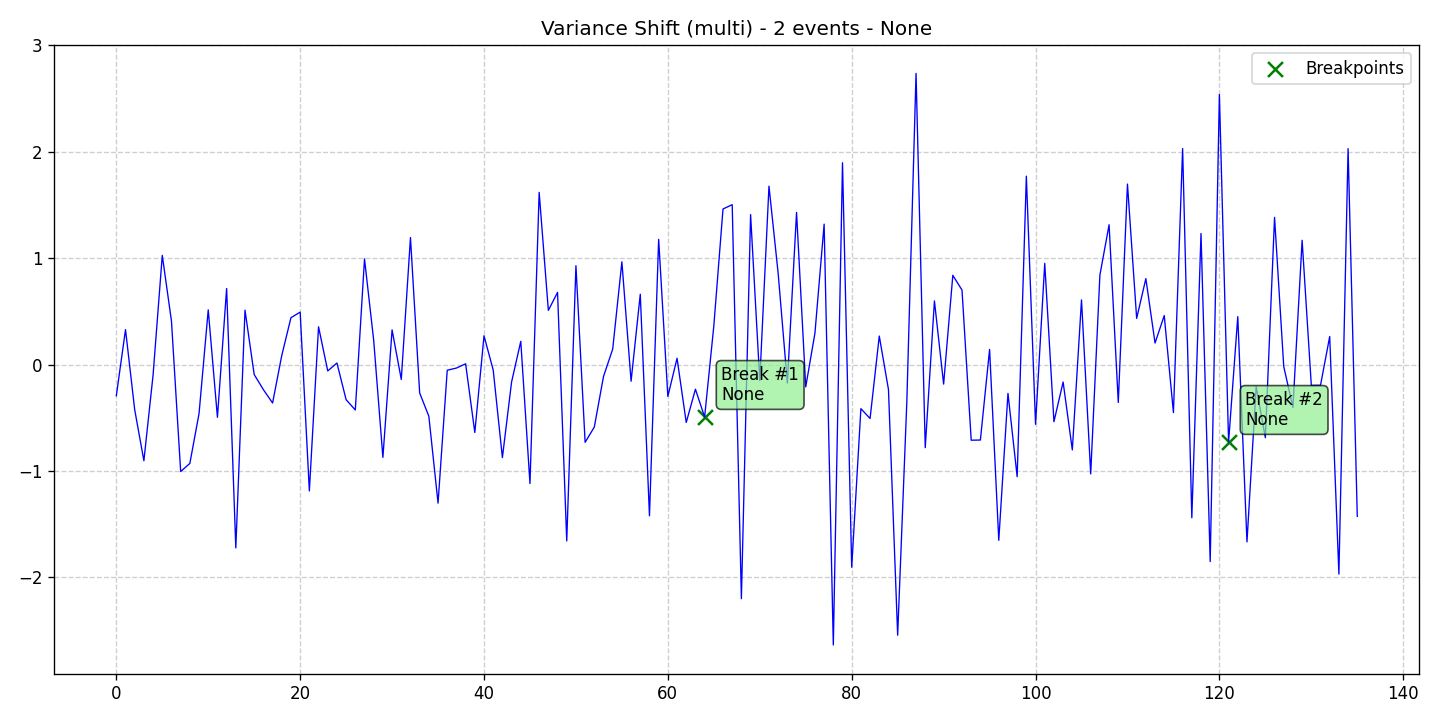

The file beside this chart, header and first rows:
data, stationary, det_lin_up, det_lin_down, det_quad, det_cubic, det_exp, det_damped, stoc_trend, volatility, single_seas, multiple_seas, point_anom_single, point_anom_multi, collect_anom, context_anom, mean_shift, var_shift, trend_shift, date, is_break, is_anomaly, is_multi, location_beginning
-0.2925, 0, 0, 0, 0, 0, 0, 0, 0, 0, 0, 0, 0, 0, 0, 0, 0, 1, 0, 2020-01-01, 0, 0, 1, 0
0.329, 0, 0, 0, 0, 0, 0, 0, 0, 0, 0, 0, 0, 0, 0, 0, 0, 1, 0, 2020-01-02, 0, 0, 1, 0
-0.4237, 0, 0, 0, 0, 0, 0, 0, 0, 0, 0, 0, 0, 0, 0, 0, 0, 1, 0, 2020-01-03, 0, 0, 1, 0
-0.9033, 0, 0, 0, 0, 0, 0, 0, 0, 0, 0, 0, 0, 0, 0, 0, 0, 1, 0, 2020-01-04, 0, 0, 1, 0
-0.09704, 0, 0, 0, 0, 0, 0, 0, 0, 0, 0, 0, 0, 0, 0, 0, 0, 1, 0, 2020-01-05, 0, 0, 1, 0
1.027, 0, 0, 0, 0, 0, 0, 0, 0, 0, 0, 0, 0, 0, 0, 0, 0, 1, 0, 2020-01-06, 0, 0, 1, 0
0.4089, 0, 0, 0, 0, 0, 0, 0, 0, 0, 0, 0, 0, 0, 0, 0, 0, 1, 0, 2020-01-07, 0, 0, 1, 0
-1.005, 0, 0, 0, 0, 0, 0, 0, 0, 0, 0, 0, 0, 0, 0, 0, 0, 1, 0, 2020-01-08, 0, 0, 1, 0
-0.9284, 0, 0, 0, 0, 0, 0, 0, 0, 0, 0, 0, 0, 0, 0, 0, 0, 1, 0, 2020-01-09, 0, 0, 1, 0
-0.4595, 0, 0, 0, 0, 0, 0, 0, 0, 0, 0, 0, 0, 0, 0, 0, 0, 1, 0, 2020-01-10, 0, 0, 1, 0
0.5144, 0, 0, 0, 0, 0, 0, 0, 0, 0, 0, 0, 0, 0, 0, 0, 0, 1, 0, 2020-01-11, 0, 0, 1, 0
-0.495, 0, 0, 0, 0, 0, 0, 0, 0, 0, 0, 0, 0, 0, 0, 0, 0, 1, 0, 2020-01-12, 0, 0, 1, 0
0.7154, 0, 0, 0, 0, 0, 0, 0, 0, 0, 0, 0, 0, 0, 0, 0, 0, 1, 0, 2020-01-13, 0, 0, 1, 0
-1.723, 0, 0, 0, 0, 0, 0, 0, 0, 0, 0, 0, 0, 0, 0, 0, 0, 1, 0, 2020-01-14, 0, 0, 1, 0
0.5118, 0, 0, 0, 0, 0, 0, 0, 0, 0, 0, 0, 0, 0, 0, 0, 0, 1, 0, 2020-01-15, 0, 0, 1, 0
-0.09341, 0, 0, 0, 0, 0, 0, 0, 0, 0, 0, 0, 0, 0, 0, 0, 0, 1, 0, 2020-01-16, 0, 0, 1, 0
-0.2353, 0, 0, 0, 0, 0, 0, 0, 0, 0, 0, 0, 0, 0, 0, 0, 0, 1, 0, 2020-01-17, 0, 0, 1, 0
-0.3605, 0, 0, 0, 0, 0, 0, 0, 0, 0, 0, 0, 0, 0, 0, 0, 0, 1, 0, 2020-01-18, 0, 0, 1, 0
0.08673, 0, 0, 0, 0, 0, 0, 0, 0, 0, 0, 0, 0, 0, 0, 0, 0, 1, 0, 2020-01-19, 0, 0, 1, 0
0.4413, 0, 0, 0, 0, 0, 0, 0, 0, 0, 0, 0, 0, 0, 0, 0, 0, 1, 0, 2020-01-20, 0, 0, 1, 0
0.4933, 0, 0, 0, 0, 0, 0, 0, 0, 0, 0, 0, 0, 0, 0, 0, 0, 1, 0, 2020-01-21, 0, 0, 1, 0
-1.187, 0, 0, 0, 0, 0, 0, 0, 0, 0, 0, 0, 0, 0, 0, 0, 0, 1, 0, 2020-01-22, 0, 0, 1, 0
0.3555, 0, 0, 0, 0, 0, 0, 0, 0, 0, 0, 0, 0, 0, 0, 0, 0, 1, 0, 2020-01-23, 0, 0, 1, 0
-0.05921, 0, 0, 0, 0, 0, 0, 0, 0, 0, 0, 0, 0, 0, 0, 0, 0, 1, 0, 2020-01-24, 0, 0, 1, 0
0.01503, 0, 0, 0, 0, 0, 0, 0, 0, 0, 0, 0, 0, 0, 0, 0, 0, 1, 0, 2020-01-25, 0, 0, 1, 0
-0.3297, 0, 0, 0, 0, 0, 0, 0, 0, 0, 0, 0, 0, 0, 0, 0, 0, 1, 0, 2020-01-26, 0, 0, 1, 0
-0.426, 0, 0, 0, 0, 0, 0, 0, 0, 0, 0, 0, 0, 0, 0, 0, 0, 1, 0, 2020-01-27, 0, 0, 1, 0
0.9935, 0, 0, 0, 0, 0, 0, 0, 0, 0, 0, 0, 0, 0, 0, 0, 0, 1, 0, 2020-01-28, 0, 0, 1, 0
0.2279, 0, 0, 0, 0, 0, 0, 0, 0, 0, 0, 0, 0, 0, 0, 0, 0, 1, 0, 2020-01-29, 0, 0, 1, 0
-0.8718, 0, 0, 0, 0, 0, 0, 0, 0, 0, 0, 0, 0, 0, 0, 0, 0, 1, 0, 2020-01-30, 0, 0, 1, 0
0.3263, 0, 0, 0, 0, 0, 0, 0, 0, 0, 0, 0, 0, 0, 0, 0, 0, 1, 0, 2020-01-31, 0, 0, 1, 0
-0.1391, 0, 0, 0, 0, 0, 0, 0, 0, 0, 0, 0, 0, 0, 0, 0, 0, 1, 0, 2020-02-01, 0, 0, 1, 0
1.194, 0, 0, 0, 0, 0, 0, 0, 0, 0, 0, 0, 0, 0, 0, 0, 0, 1, 0, 2020-02-02, 0, 0, 1, 0
-0.2661, 0, 0, 0, 0, 0, 0, 0, 0, 0, 0, 0, 0, 0, 0, 0, 0, 1, 0, 2020-02-03, 0, 0, 1, 0
-0.4855, 0, 0, 0, 0, 0, 0, 0, 0, 0, 0, 0, 0, 0, 0, 0, 0, 1, 0, 2020-02-04, 0, 0, 1, 0
-1.302, 0, 0, 0, 0, 0, 0, 0, 0, 0, 0, 0, 0, 0, 0, 0, 0, 1, 0, 2020-02-05, 0, 0, 1, 0
-0.05279, 0, 0, 0, 0, 0, 0, 0, 0, 0, 0, 0, 0, 0, 0, 0, 0, 1, 0, 2020-02-06, 0, 0, 1, 0
-0.03216, 0, 0, 0, 0, 0, 0, 0, 0, 0, 0, 0, 0, 0, 0, 0, 0, 1, 0, 2020-02-07, 0, 0, 1, 0
0.007821, 0, 0, 0, 0, 0, 0, 0, 0, 0, 0, 0, 0, 0, 0, 0, 0, 1, 0, 2020-02-08, 0, 0, 1, 0
-0.6381, 0, 0, 0, 0, 0, 0, 0, 0, 0, 0, 0, 0, 0, 0, 0, 0, 1, 0, 2020-02-09, 0, 0, 1, 0
0.271, 0, 0, 0, 0, 0, 0, 0, 0, 0, 0, 0, 0, 0, 0, 0, 0, 1, 0, 2020-02-10, 0, 0, 1, 0
-0.05035, 0, 0, 0, 0, 0, 0, 0, 0, 0, 0, 0, 0, 0, 0, 0, 0, 1, 0, 2020-02-11, 0, 0, 1, 0
-0.8739, 0, 0, 0, 0, 0, 0, 0, 0, 0, 0, 0, 0, 0, 0, 0, 0, 1, 0, 2020-02-12, 0, 0, 1, 0
-0.1635, 0, 0, 0, 0, 0, 0, 0, 0, 0, 0, 0, 0, 0, 0, 0, 0, 1, 0, 2020-02-13, 0, 0, 1, 0
0.2192, 0, 0, 0, 0, 0, 0, 0, 0, 0, 0, 0, 0, 0, 0, 0, 0, 1, 0, 2020-02-14, 0, 0, 1, 0
-1.117, 0, 0, 0, 0, 0, 0, 0, 0, 0, 0, 0, 0, 0, 0, 0, 0, 1, 0, 2020-02-15, 0, 0, 1, 0
1.619, 0, 0, 0, 0, 0, 0, 0, 0, 0, 0, 0, 0, 0, 0, 0, 0, 1, 0, 2020-02-16, 0, 0, 1, 0
0.5099, 0, 0, 0, 0, 0, 0, 0, 0, 0, 0, 0, 0, 0, 0, 0, 0, 1, 0, 2020-02-17, 0, 0, 1, 0
0.6788, 0, 0, 0, 0, 0, 0, 0, 0, 0, 0, 0, 0, 0, 0, 0, 0, 1, 0, 2020-02-18, 0, 0, 1, 0
-1.656, 0, 0, 0, 0, 0, 0, 0, 0, 0, 0, 0, 0, 0, 0, 0, 0, 1, 0, 2020-02-19, 0, 0, 1, 0
0.9296, 0, 0, 0, 0, 0, 0, 0, 0, 0, 0, 0, 0, 0, 0, 0, 0, 1, 0, 2020-02-20, 0, 0, 1, 0
-0.7302, 0, 0, 0, 0, 0, 0, 0, 0, 0, 0, 0, 0, 0, 0, 0, 0, 1, 0, 2020-02-21, 0, 0, 1, 0
-0.5865, 0, 0, 0, 0, 0, 0, 0, 0, 0, 0, 0, 0, 0, 0, 0, 0, 1, 0, 2020-02-22, 0, 0, 1, 0
-0.1112, 0, 0, 0, 0, 0, 0, 0, 0, 0, 0, 0, 0, 0, 0, 0, 0, 1, 0, 2020-02-23, 0, 0, 1, 0
0.1461, 0, 0, 0, 0, 0, 0, 0, 0, 0, 0, 0, 0, 0, 0, 0, 0, 1, 0, 2020-02-24, 0, 0, 1, 0
0.966, 0, 0, 0, 0, 0, 0, 0, 0, 0, 0, 0, 0, 0, 0, 0, 0, 1, 0, 2020-02-25, 0, 0, 1, 0
-0.1562, 0, 0, 0, 0, 0, 0, 0, 0, 0, 0, 0, 0, 0, 0, 0, 0, 1, 0, 2020-02-26, 0, 0, 1, 0
0.6617, 0, 0, 0, 0, 0, 0, 0, 0, 0, 0, 0, 0, 0, 0, 0, 0, 1, 0, 2020-02-27, 0, 0, 1, 0
-1.421, 0, 0, 0, 0, 0, 0, 0, 0, 0, 0, 0, 0, 0, 0, 0, 0, 1, 0, 2020-02-28, 0, 0, 1, 0
1.177, 0, 0, 0, 0, 0, 0, 0, 0, 0, 0, 0, 0, 0, 0, 0, 0, 1, 0, 2020-02-29, 0, 0, 1, 0
... 76 more rows
